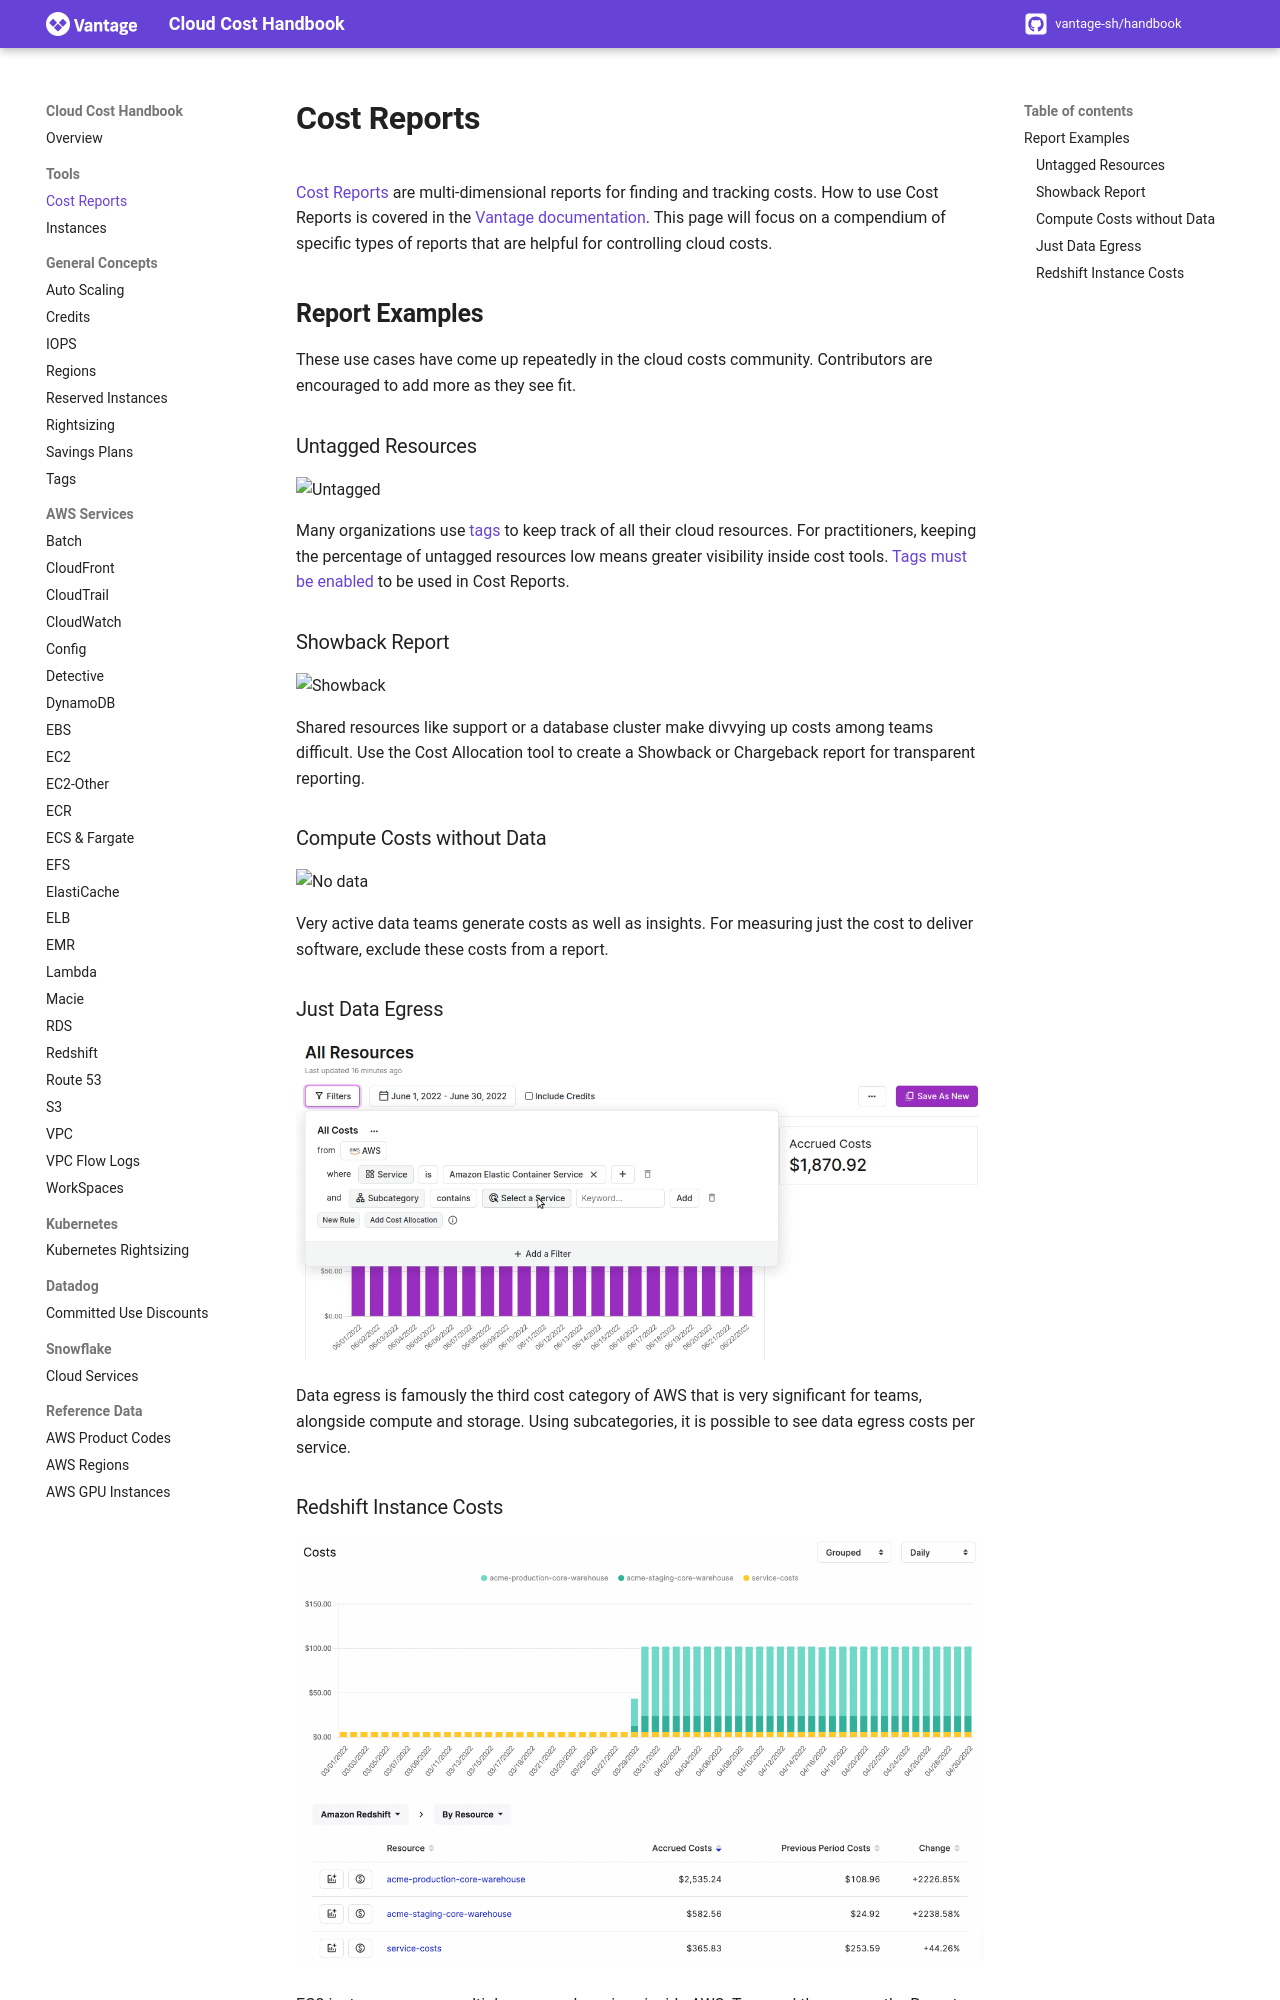

repository: vantage-sh/handbook.vantage.sh · page: tools/cost-reports/index.html · generator: mkdocs

title: Cost Reports | Cloud Costs Handbook

[Cost Reports](https://vantage.sh/features/cost-reports) are multi-dimensional reports for finding and tracking costs. How to use Cost Reports is covered in the [Vantage documentation](https://docs.vantage.sh/cost_reports/). This page will focus on a compendium of specific types of reports that are helpful for controlling cloud costs.

## Report Examples

These use cases have come up repeatedly in the cloud costs community. Contributors are encouraged to add more as they see fit.

### Untagged Resources

![Untagged](https://assets.vantage.sh/blog/governance/untagged-resources.png)

Many organizations use [tags](/aws/concepts/tags) to keep track of all their cloud resources. For practitioners, keeping the percentage of untagged resources low means greater visibility inside cost tools. [Tags must be enabled](https://www.vantage.sh/blog/aws-cost-explorer#cost-by-tagged-resources) to be used in Cost Reports.

### Showback Report

![Showback](https://assets.vantage.sh/blog/showback-cost-allocation/showback-cost-allocation-2.png)

Shared resources like support or a database cluster make divvying up costs among teams difficult. Use the Cost Allocation tool to create a Showback or Chargeback report for transparent reporting.

### Compute Costs without Data

![No data](https://pbs.twimg.com/media/FVK0WgJXoAEVqCS?format=png&name=small)

Very active data teams generate costs as well as insights. For measuring just the cost to deliver software, exclude these costs from a report.

### Just Data Egress

![Data egress](/img/tools/cost-reports/data-egress.gif)

Data egress is famously the third cost category of AWS that is very significant for teams, alongside compute and storage. Using subcategories, it is possible to see data egress costs per service.
